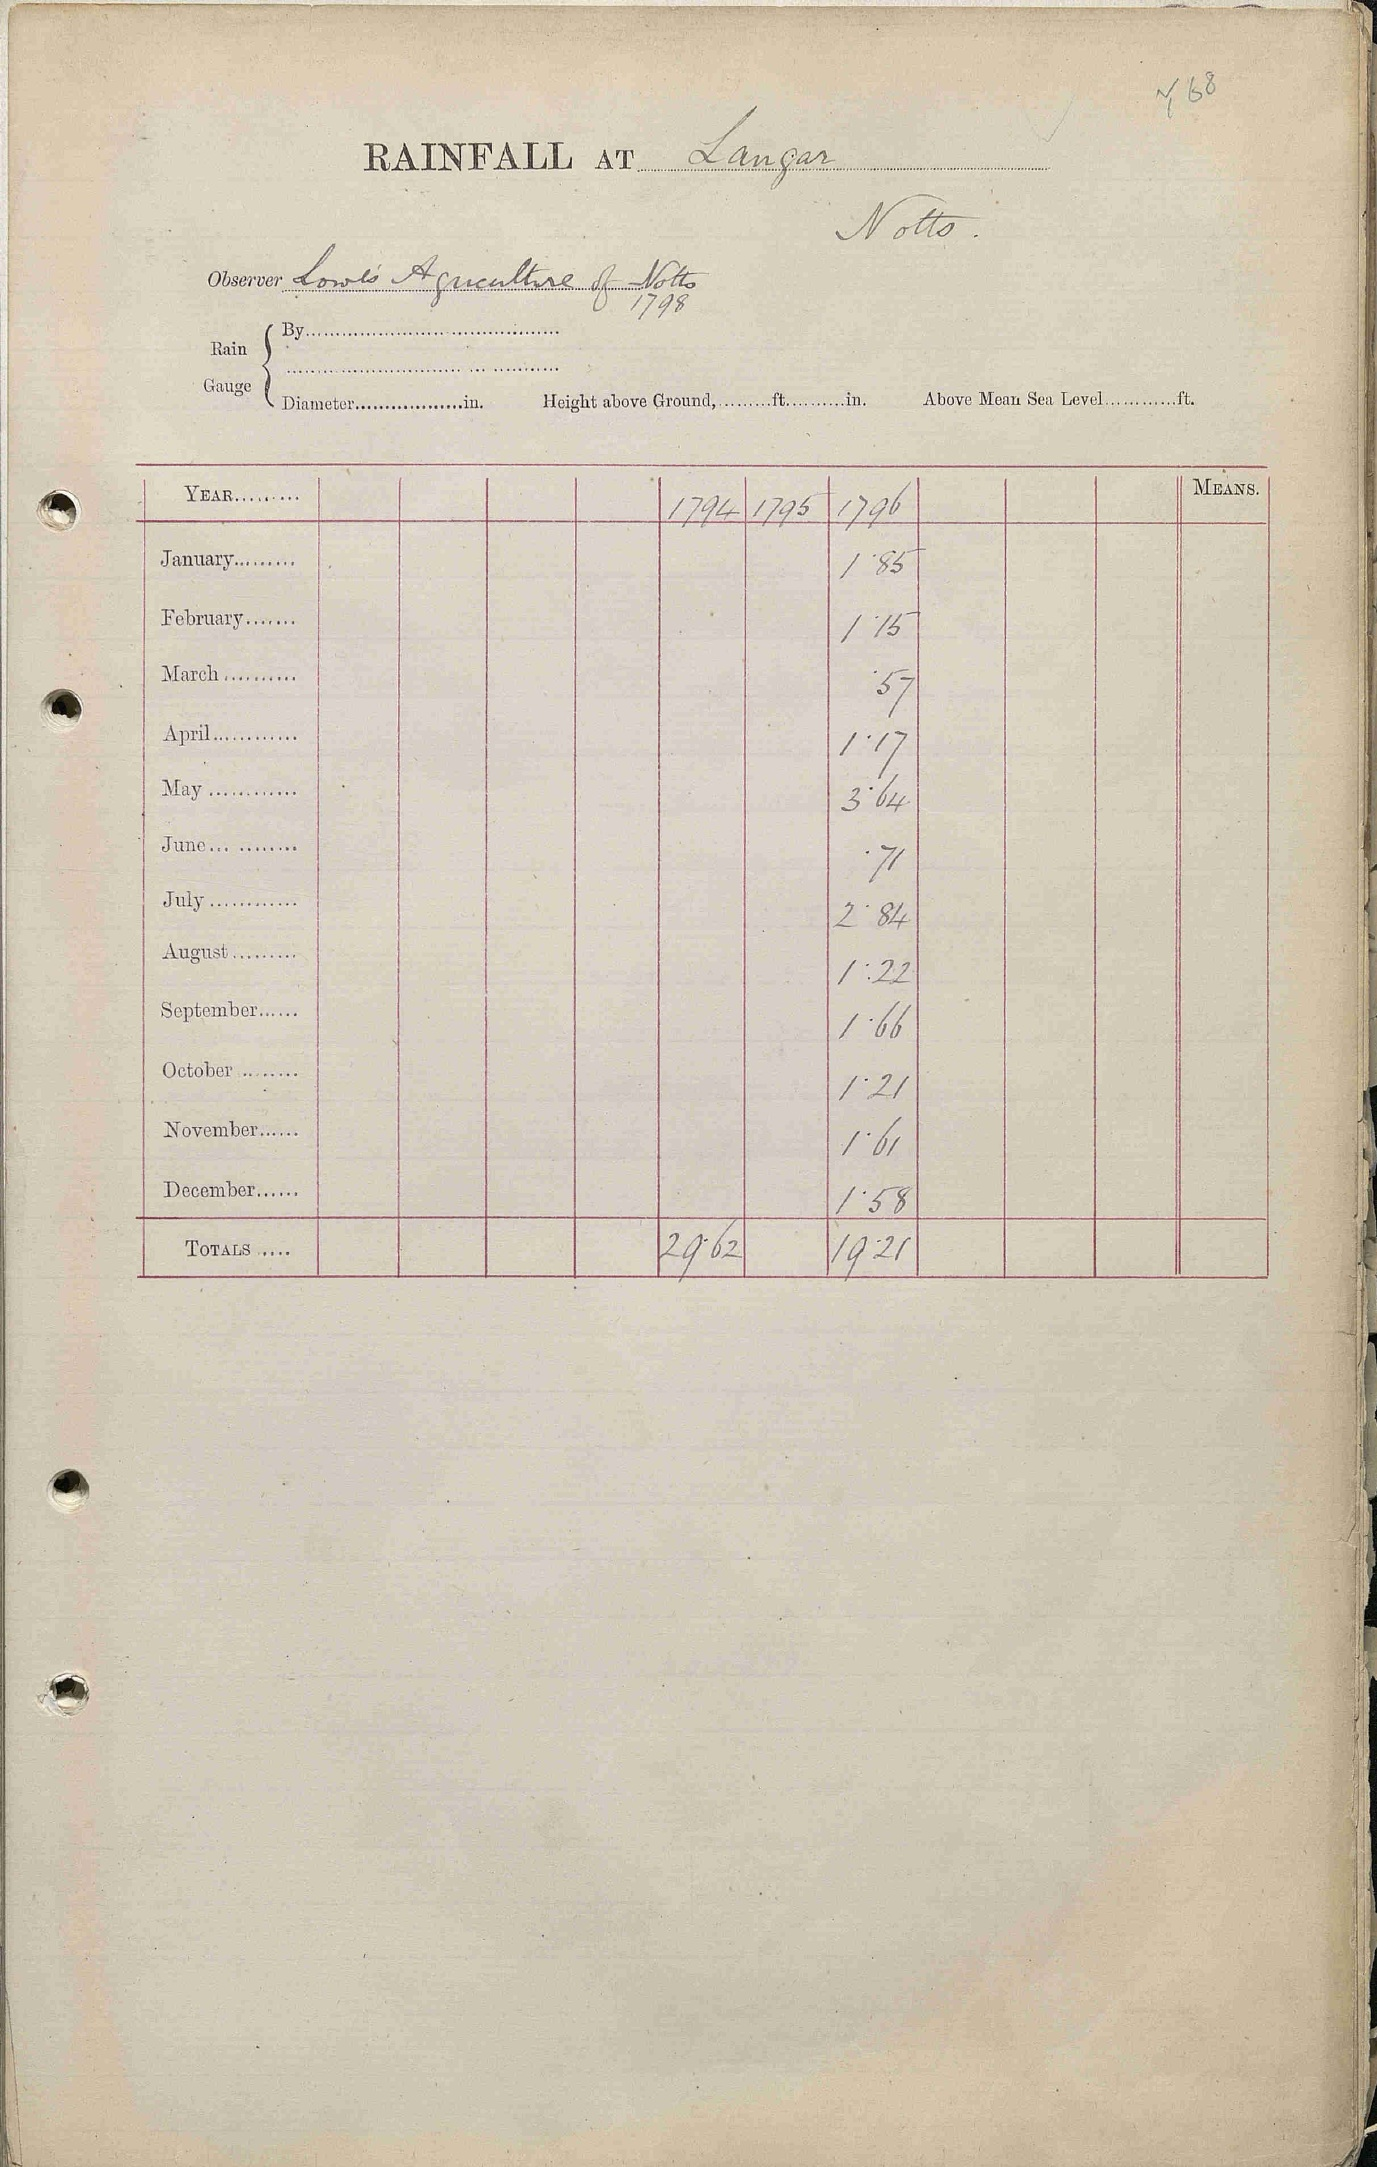

The file beside this chart, header and first rows:
LANGAR, , , , , , , , , , , , 
Grid ref, SK724346, Long, -0.925, Lat, 52.9, , , , , , , 
Station no, , , , , , , , , , , , 
, 1790, 1791, 1792, 1793, 1794, 1795, 1796, 1797, 1798, 1799, , 
January, , , , , , , 1.85, , , , , 
February, , , , , , , 1.15, , , , , 
March, , , , , , , 0.57, , , , , 
April, , , , , , , 1.17, , , , , 
May, , , , , , , 3.64, , , , , 
June, , , , , , , 0.71, , , , , 
July, , , , , , , 2.84, , , , , 
August, , , , , , , 1.22, , , , , 
September, , , , , , , 1.66, , , , , 
October, , , , , , , 1.21, , , , , 
November, , , , , , , 1.61, , , , , 
December, , , , , , , 1.58, , , , , 
Total, , , , , 29.62, , 19.21, , , , , 
Calc annual, 0.00, 0.00, 0.00, 0.00, 0.00, 0.00, 19.21, 0.00, 0.00, 0.00, , 
Difference, NaN, NaN, NaN, NaN, 29.62, NaN, 0.00, NaN, NaN, NaN, , 
